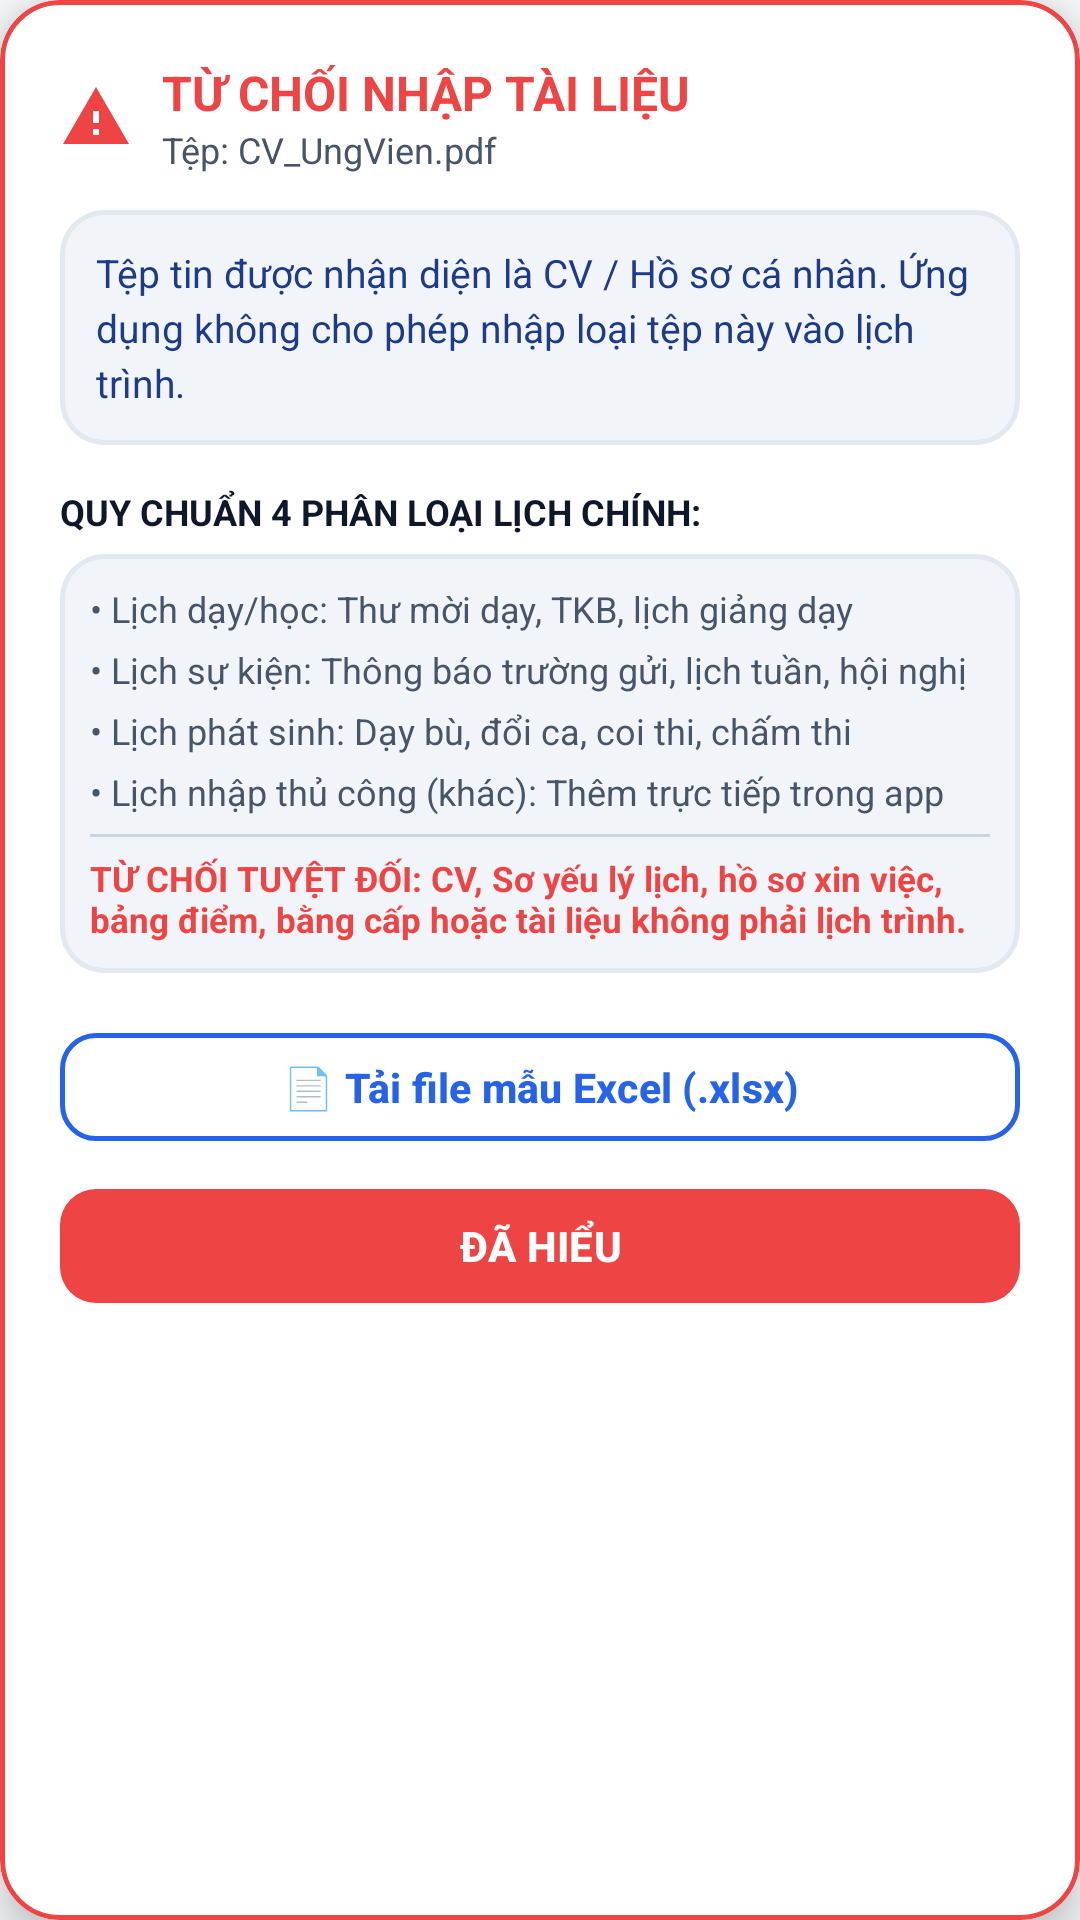

Write the Android layout XML for this screen, with the resource values it uses.
<!-- AndroidManifest.xml: application theme Theme.LectuPlan -->
<!-- res/layout/dialog_file_rejected.xml -->
<?xml version="1.0" encoding="utf-8"?>
<com.google.android.material.card.MaterialCardView
    xmlns:android="http://schemas.android.com/apk/res/android"
    xmlns:app="http://schemas.android.com/apk/res-auto"
    android:layout_width="match_parent"
    android:layout_height="wrap_content"
    app:cardCornerRadius="20dp"
    app:cardElevation="8dp"
    app:strokeWidth="1.5dp"
    app:strokeColor="#EF4444"
    app:cardBackgroundColor="@color/surface_card">

    <LinearLayout
        android:layout_width="match_parent"
        android:layout_height="wrap_content"
        android:orientation="vertical"
        android:padding="20dp">

        
        <LinearLayout
            android:layout_width="match_parent"
            android:layout_height="wrap_content"
            android:orientation="horizontal"
            android:gravity="center_vertical"
            android:layout_marginBottom="12dp">

            <ImageView
                android:layout_width="24dp"
                android:layout_height="24dp"
                android:src="@drawable/ic_warning"
                app:tint="#EF4444"
                android:layout_marginEnd="10dp"
                android:contentDescription="Từ chối" />

            <LinearLayout
                android:layout_width="0dp"
                android:layout_height="wrap_content"
                android:layout_weight="1"
                android:orientation="vertical">

                <TextView
                    android:id="@+id/tvRejectTitle"
                    android:layout_width="wrap_content"
                    android:layout_height="wrap_content"
                    android:text="TỪ CHỐI NHẬP TÀI LIỆU"
                    android:textSize="16sp"
                    android:textStyle="bold"
                    android:textColor="#EF4444" />

                <TextView
                    android:id="@+id/tvRejectFileName"
                    android:layout_width="wrap_content"
                    android:layout_height="wrap_content"
                    android:text="Tệp: CV_UngVien.pdf"
                    android:textSize="12sp"
                    android:textColor="@color/text_secondary"
                    android:ellipsize="middle"
                    android:singleLine="true" />
            </LinearLayout>
        </LinearLayout>

        
        <LinearLayout
            android:layout_width="match_parent"
            android:layout_height="wrap_content"
            android:orientation="vertical"
            android:background="@drawable/bg_search_input"
            android:padding="12dp"
            android:layout_marginBottom="14dp">

            <TextView
                android:id="@+id/tvRejectReason"
                android:layout_width="match_parent"
                android:layout_height="wrap_content"
                android:text="Tệp tin được nhận diện là CV / Hồ sơ cá nhân. Ứng dụng không cho phép nhập loại tệp này vào lịch trình."
                android:textSize="13sp"
                android:textColor="@color/tab_header_title"
                android:lineSpacingExtra="3dp" />
        </LinearLayout>

        
        <TextView
            android:layout_width="wrap_content"
            android:layout_height="wrap_content"
            android:text="QUY CHUẨN 4 PHÂN LOẠI LỊCH CHÍNH:"
            android:textSize="12sp"
            android:textStyle="bold"
            android:textColor="@color/text_primary"
            android:layout_marginBottom="6dp" />

        <LinearLayout
            android:layout_width="match_parent"
            android:layout_height="wrap_content"
            android:orientation="vertical"
            android:background="@drawable/bg_search_input"
            android:padding="10dp"
            android:layout_marginBottom="16dp">

            <TextView
                android:layout_width="match_parent"
                android:layout_height="wrap_content"
                android:text="• Lịch dạy/học: Thư mời dạy, TKB, lịch giảng dạy"
                android:textSize="12sp"
                android:textColor="@color/text_secondary"
                android:layout_marginBottom="4dp" />

            <TextView
                android:layout_width="match_parent"
                android:layout_height="wrap_content"
                android:text="• Lịch sự kiện: Thông báo trường gửi, lịch tuần, hội nghị"
                android:textSize="12sp"
                android:textColor="@color/text_secondary"
                android:layout_marginBottom="4dp" />

            <TextView
                android:layout_width="match_parent"
                android:layout_height="wrap_content"
                android:text="• Lịch phát sinh: Dạy bù, đổi ca, coi thi, chấm thi"
                android:textSize="12sp"
                android:textColor="@color/text_secondary"
                android:layout_marginBottom="4dp" />

            <TextView
                android:layout_width="match_parent"
                android:layout_height="wrap_content"
                android:text="• Lịch nhập thủ công (khác): Thêm trực tiếp trong app"
                android:textSize="12sp"
                android:textColor="@color/text_secondary"
                android:layout_marginBottom="6dp" />

            <View
                android:layout_width="match_parent"
                android:layout_height="1dp"
                android:background="@color/border_default"
                android:layout_marginBottom="6dp" />

            <TextView
                android:layout_width="match_parent"
                android:layout_height="wrap_content"
                android:text="TỪ CHỐI TUYỆT ĐỐI: CV, Sơ yếu lý lịch, hồ sơ xin việc, bảng điểm, bằng cấp hoặc tài liệu không phải lịch trình."
                android:textSize="11.5sp"
                android:textColor="#EF4444"
                android:textStyle="bold" />
        </LinearLayout>

        
        <LinearLayout
            android:layout_width="match_parent"
            android:layout_height="wrap_content"
            android:orientation="vertical">

            <com.google.android.material.button.MaterialButton
                android:id="@+id/btnRejectDownloadTemplate"
                style="@style/Widget.Material3.Button.OutlinedButton"
                android:layout_width="match_parent"
                android:layout_height="wrap_content"
                android:minHeight="44dp"
                android:layout_marginBottom="8dp"
                android:text="📄 Tải file mẫu Excel (.xlsx)"
                android:textColor="#2563EB"
                android:textSize="13.5sp"
                android:textStyle="bold"
                app:strokeColor="#2563EB"
                app:strokeWidth="1.5dp"
                app:cornerRadius="12dp" />

            <com.google.android.material.button.MaterialButton
                android:id="@+id/btnRejectUnderstand"
                android:layout_width="match_parent"
                android:layout_height="wrap_content"
                android:minHeight="46dp"
                android:text="ĐÃ HIỂU"
                android:textColor="#FFFFFF"
                android:textSize="14sp"
                android:textStyle="bold"
                android:paddingVertical="6dp"
                app:cornerRadius="12dp"
                app:backgroundTint="#EF4444" />
        </LinearLayout>
    </LinearLayout>
</com.google.android.material.card.MaterialCardView>
<!-- resources referenced by this layout -->
<resources>
  <color name="border_default">#CBD5E1</color>
  <color name="surface_card">#FFFFFF</color>
  <color name="tab_header_title">#1E3A8A</color>
  <color name="text_primary">#0F172A</color>
  <color name="text_secondary">#475569</color>
  <!-- drawable bg_search_input (drawable) -->
  <?xml version="1.0" encoding="utf-8"?>
  <shape xmlns:android="http://schemas.android.com/apk/res/android"
      android:shape="rectangle">
      <solid android:color="@color/surface_card_secondary" />
      <corners android:radius="14dp" />
      <stroke
          android:width="1.5dp"
          android:color="@color/border_subtle" />
  </shape>
  <!-- drawable ic_warning (drawable) -->
  <vector xmlns:android="http://schemas.android.com/apk/res/android"
      android:width="20dp"
      android:height="20dp"
      android:viewportWidth="24"
      android:viewportHeight="24"
      android:tint="#D97706">
    <path
        android:fillColor="@android:color/white"
        android:pathData="M1,21h22L12,2 1,21zm12,-3h-2v-2h2v2zm0,-4h-2v-4h2v4z"/>
  </vector>
  <style name="Theme.LectuPlan" parent="Base.Theme.LectuPlan" />
  <color name="surface_card_secondary">#F1F5F9</color>
  <color name="border_subtle">#E2E8F0</color>
  <style name="Base.Theme.LectuPlan" parent="Theme.Material3.DayNight.NoActionBar">
          <item name="android:windowBackground">@color/window_background</item>
          <item name="colorSurface">@color/surface_card</item>
          <item name="colorOnSurface">@color/text_primary</item>
          <item name="colorSurfaceVariant">@color/surface_card_secondary</item>
          <item name="colorOnSurfaceVariant">@color/text_secondary</item>
          <item name="elevationOverlayEnabled">false</item>
          
          <item name="android:windowLightStatusBar" tools:targetApi="23">true</item>
          <item name="android:windowLightNavigationBar" tools:targetApi="27">true</item>
      </style>
  <color name="window_background">#F8FAFC</color>
</resources>
